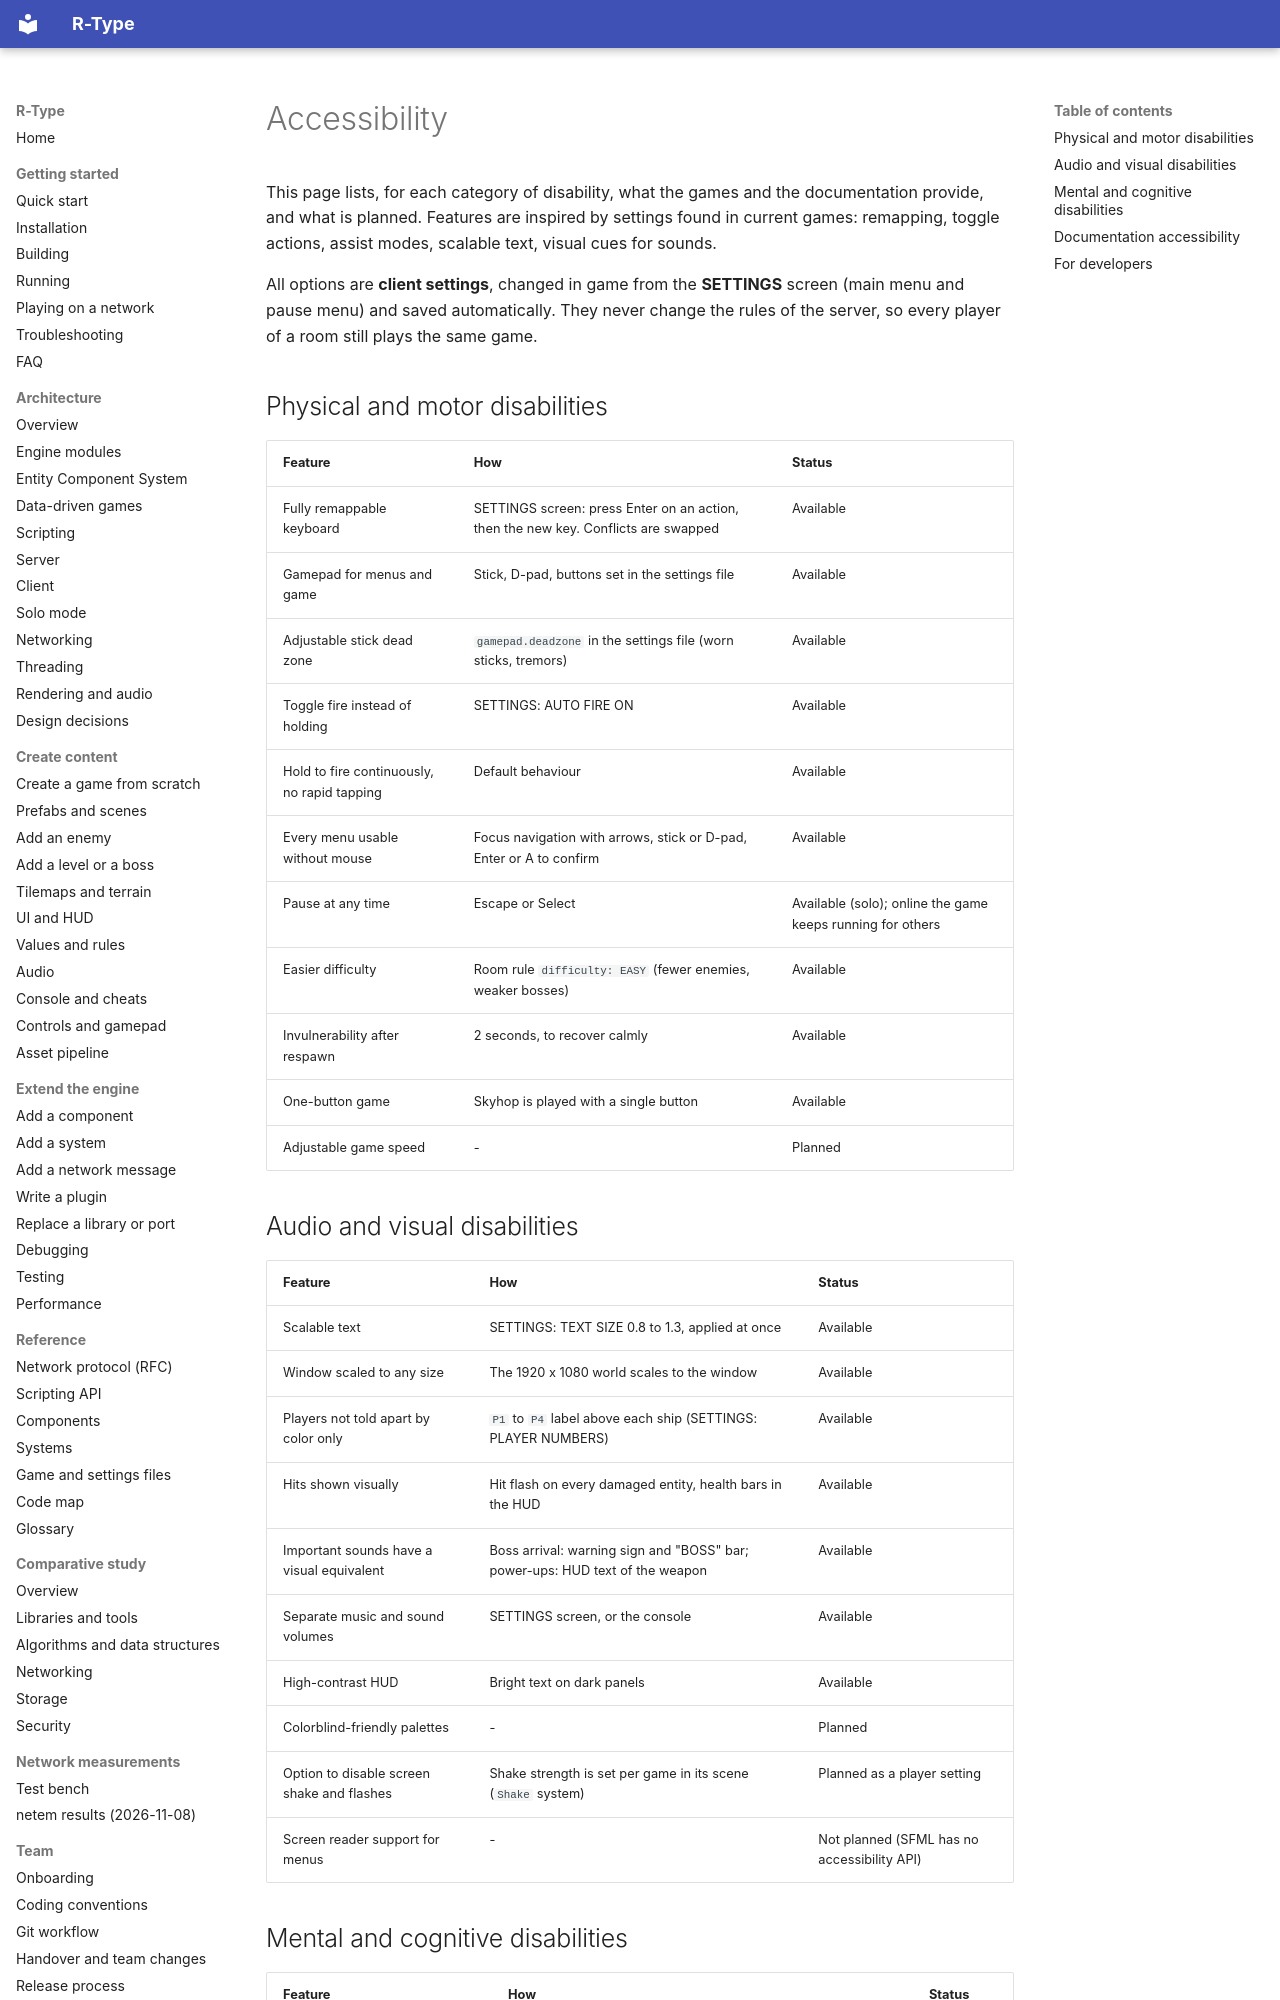

repository: NathanMuzay/RType · page: project/accessibility/index.html · generator: mkdocs

# Accessibility

This page lists, for each category of disability, what the games and the documentation provide, and what is
planned. Features are inspired by settings found in current games: remapping, toggle actions, assist modes,
scalable text, visual cues for sounds.

All options are **client settings**, changed in game from the **SETTINGS** screen (main menu and pause menu) and
saved automatically. They never change the rules of the server, so every player of a room still plays the same
game.

## Physical and motor disabilities

| Feature | How | Status |
|---|---|---|
| Fully remappable keyboard | SETTINGS screen: press Enter on an action, then the new key. Conflicts are swapped | Available |
| Gamepad for menus and game | Stick, D-pad, buttons set in the settings file | Available |
| Adjustable stick dead zone | `gamepad.deadzone` in the settings file (worn sticks, tremors) | Available |
| Toggle fire instead of holding | SETTINGS: AUTO FIRE ON | Available |
| Hold to fire continuously, no rapid tapping | Default behaviour | Available |
| Every menu usable without mouse | Focus navigation with arrows, stick or D-pad, Enter or A to confirm | Available |
| Pause at any time | Escape or Select | Available (solo); online the game keeps running for others |
| Easier difficulty | Room rule `difficulty: EASY` (fewer enemies, weaker bosses) | Available |
| Invulnerability after respawn | 2 seconds, to recover calmly | Available |
| One-button game | Skyhop is played with a single button | Available |
| Adjustable game speed | - | Planned |

## Audio and visual disabilities

| Feature | How | Status |
|---|---|---|
| Scalable text | SETTINGS: TEXT SIZE 0.8 to 1.3, applied at once | Available |
| Window scaled to any size | The 1920 x 1080 world scales to the window | Available |
| Players not told apart by color only | `P1` to `P4` label above each ship (SETTINGS: PLAYER NUMBERS) | Available |
| Hits shown visually | Hit flash on every damaged entity, health bars in the HUD | Available |
| Important sounds have a visual equivalent | Boss arrival: warning sign and "BOSS" bar; power-ups: HUD text of the weapon | Available |
| Separate music and sound volumes | SETTINGS screen, or the console | Available |
| High-contrast HUD | Bright text on dark panels | Available |
| Colorblind-friendly palettes | - | Planned |
| Option to disable screen shake and flashes | Shake strength is set per game in its scene (`Shake` system) | Planned as a player setting |
| Screen reader support for menus | - | Not planned (SFML has no accessibility API) |
